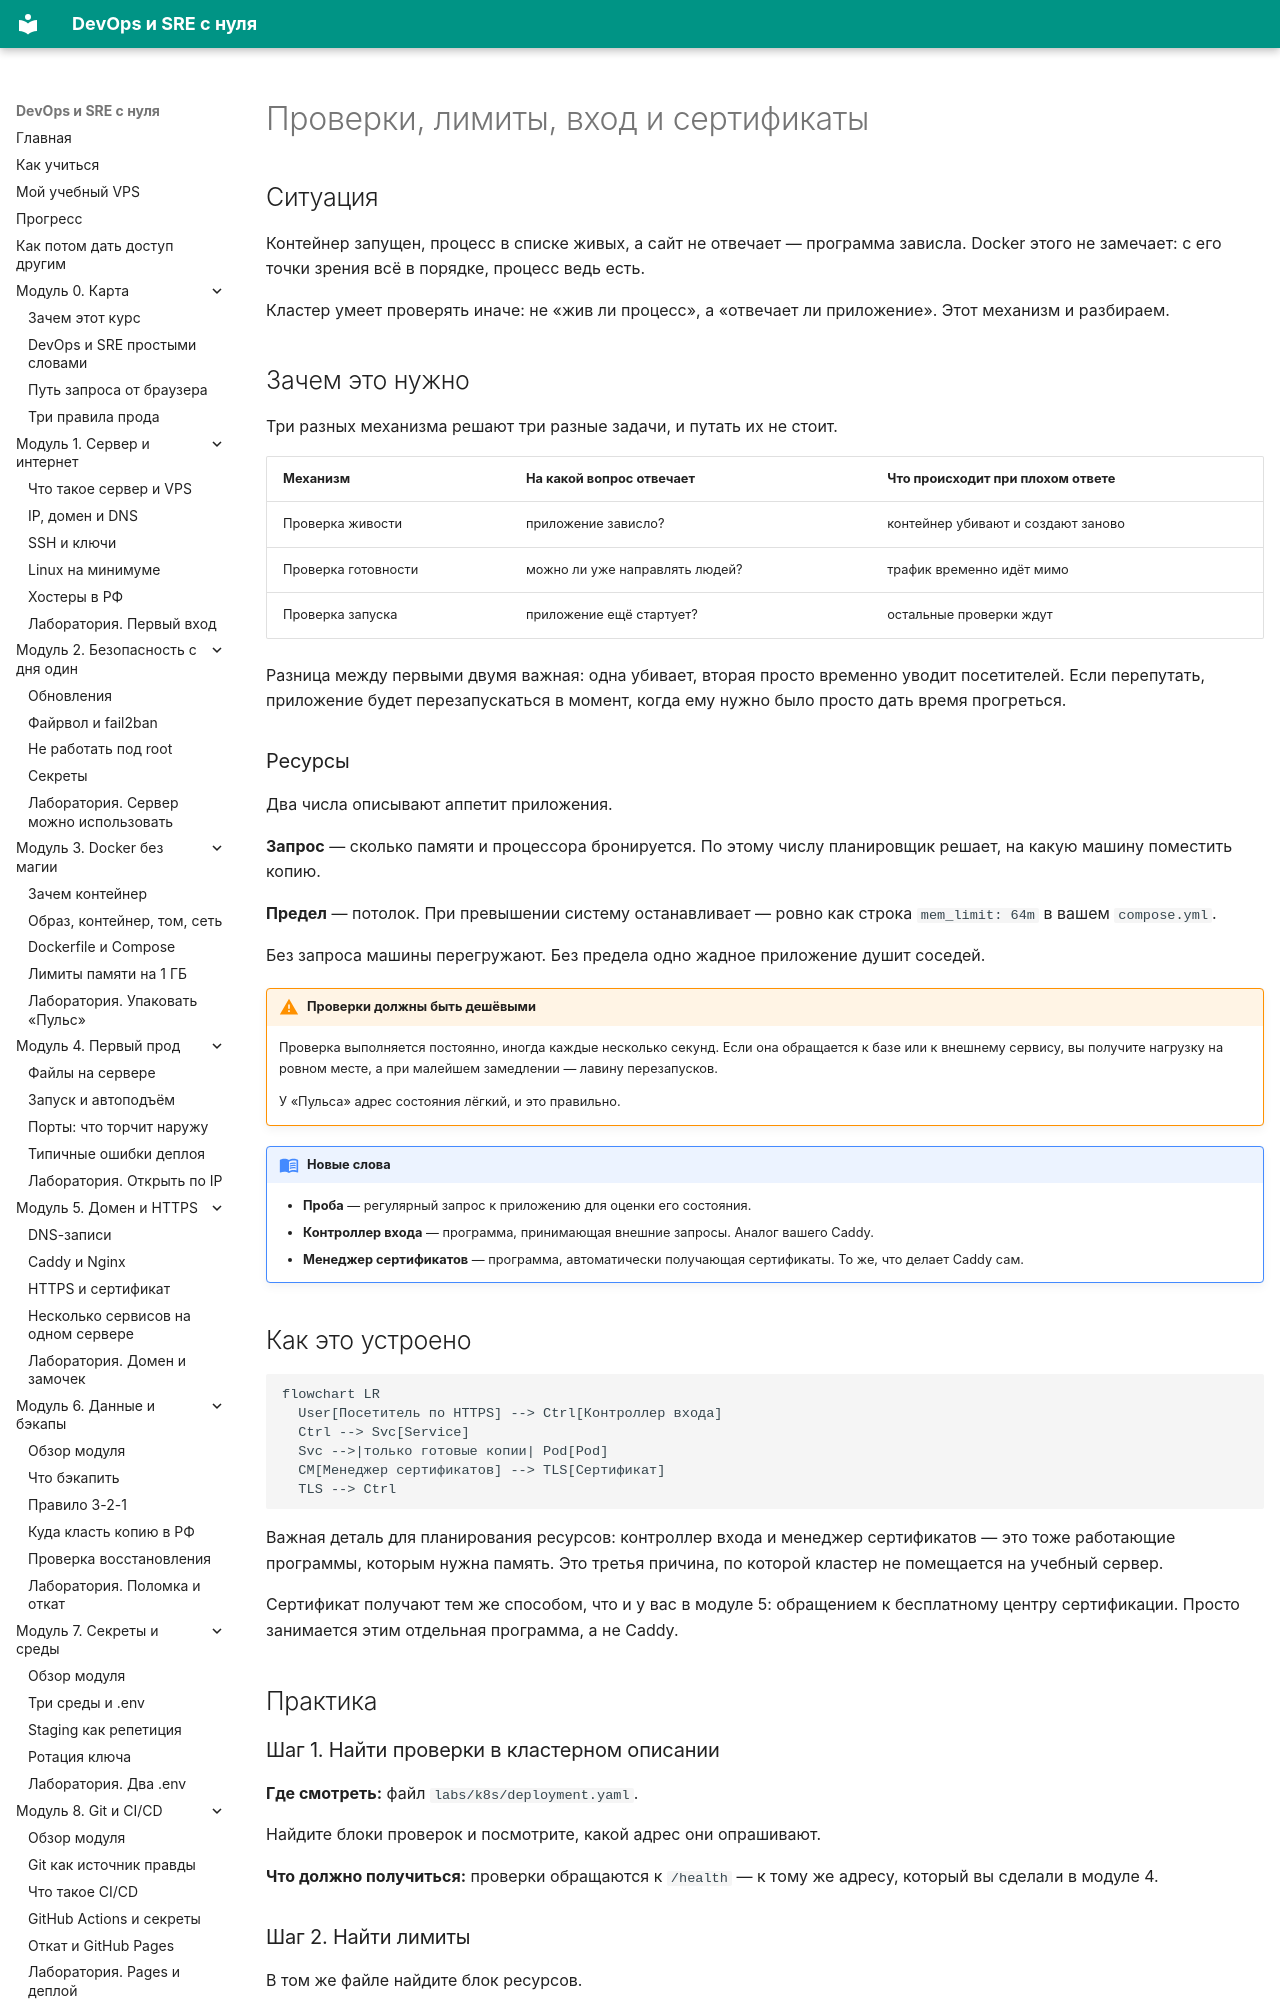

repository: automationmag/DevOPS_SRE_course · page: modules/m18/05-probes-ingress/index.html · generator: mkdocs

# Проверки, лимиты, вход и сертификаты

## Ситуация

Контейнер запущен, процесс в списке живых, а сайт не отвечает — программа зависла. Docker этого не замечает: с его точки зрения всё в порядке, процесс ведь есть.

Кластер умеет проверять иначе: не «жив ли процесс», а «отвечает ли приложение». Этот механизм и разбираем.

## Зачем это нужно

Три разных механизма решают три разные задачи, и путать их не стоит.

| Механизм | На какой вопрос отвечает | Что происходит при плохом ответе |
|---|---|---|
| Проверка живости | приложение зависло? | контейнер убивают и создают заново |
| Проверка готовности | можно ли уже направлять людей? | трафик временно идёт мимо |
| Проверка запуска | приложение ещё стартует? | остальные проверки ждут |

Разница между первыми двумя важная: одна убивает, вторая просто временно уводит посетителей. Если перепутать, приложение будет перезапускаться в момент, когда ему нужно было просто дать время прогреться.

### Ресурсы

Два числа описывают аппетит приложения.

**Запрос** — сколько памяти и процессора бронируется. По этому числу планировщик решает, на какую машину поместить копию.

**Предел** — потолок. При превышении систему останавливает — ровно как строка `mem_limit: 64m` в вашем `compose.yml`.

Без запроса машины перегружают. Без предела одно жадное приложение душит соседей.

!!! warning "Проверки должны быть дешёвыми"
    Проверка выполняется постоянно, иногда каждые несколько секунд. Если она обращается к базе или к внешнему сервису, вы получите нагрузку на ровном месте, а при малейшем замедлении — лавину перезапусков.

    У «Пульса» адрес состояния лёгкий, и это правильно.

!!! note "Новые слова"
    - **Проба** — регулярный запрос к приложению для оценки его состояния.
    - **Контроллер входа** — программа, принимающая внешние запросы. Аналог вашего Caddy.
    - **Менеджер сертификатов** — программа, автоматически получающая сертификаты. То же, что делает Caddy сам.
